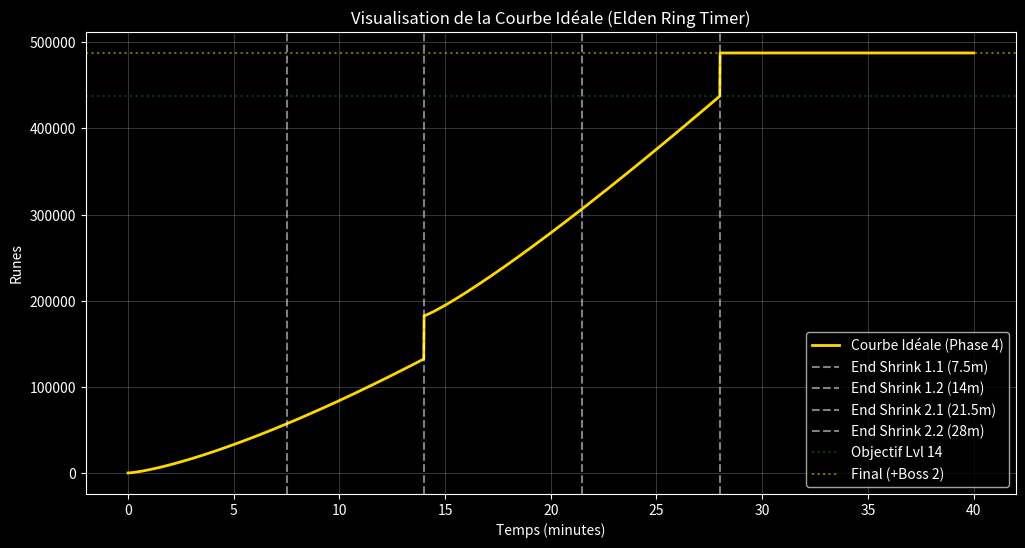

Recreate this plot in Python.
import matplotlib.pyplot as plt
import numpy as np

# Apply style BEFORE creating the figure
plt.style.use('dark_background')

def get_ideal_runes_at_time(t):
    # Constants from StateService (Phase 3 Fix)
    NR_DAY_DURATION = 840      # 14 minutes
    NR_TOTAL_TIME = 1680       # 28 minutes
    NR_FARMING_GOAL = 337578   # Target - Boss Drops (437k - 100k)
    NR_BOSS_DROPS = 50000      # 50k per boss
    NR_SNOWBALL_D1 = 1.35
    NR_SNOWBALL_D2 = 1.15
    NR_IDEAL_TARGET = 437578   # Lvl 14
    
    # Piecewise Logic
    if t < NR_DAY_DURATION:
        # Day 1: 0 -> 14m
        ratio = t / NR_TOTAL_TIME
        val = NR_FARMING_GOAL * (ratio ** NR_SNOWBALL_D1)
        return val
    elif t < NR_TOTAL_TIME:
        # Day 2: 14m -> 28m
        # Calculate Day 1 end point (Farming only)
        val_d1_end = NR_FARMING_GOAL * ((NR_DAY_DURATION / NR_TOTAL_TIME) ** NR_SNOWBALL_D1)
        start_d2 = val_d1_end + NR_BOSS_DROPS
        
        # Growth needed in Day 2 to reach Target (437k)
        rem_farming = NR_IDEAL_TARGET - start_d2
        
        # Progress in Day 2
        t_d2 = t - NR_DAY_DURATION
        ratio_d2 = t_d2 / NR_DAY_DURATION
        val = start_d2 + rem_farming * (ratio_d2 ** NR_SNOWBALL_D2)
        return val
    else:
        # Post Day 2: Flat + Boss 2 Drop
        return NR_IDEAL_TARGET + NR_BOSS_DROPS

# Generate Data
times = np.linspace(0, 2400, 2400) # Up to 40 mins for comparison
runes = [get_ideal_runes_at_time(t) for t in times]

# Plot
plt.figure(figsize=(12, 6))
plt.plot(times / 60, runes, label='Courbe Idéale (Phase 4)', color='gold', linewidth=2)

# Markers
plt.axvline(x=7.5, color='white', linestyle='--', alpha=0.5, label='End Shrink 1.1 (7.5m)')
plt.axvline(x=14, color='white', linestyle='--', alpha=0.5, label='End Shrink 1.2 (14m)')
plt.axvline(x=21.5, color='white', linestyle='--', alpha=0.5, label='End Shrink 2.1 (21.5m)')
plt.axvline(x=28, color='white', linestyle='--', alpha=0.5, label='End Shrink 2.2 (28m)')
plt.axhline(y=437578, color='green', linestyle=':', alpha=0.5, label='Objectif Lvl 14')
plt.axhline(y=437578 + 50000, color='gold', linestyle=':', alpha=0.5, label='Final (+Boss 2)')

plt.title("Visualisation de la Courbe Idéale (Elden Ring Timer)")
plt.xlabel("Temps (minutes)")
plt.ylabel("Runes")
plt.grid(True, alpha=0.2)
plt.legend()
# plt.style.use('dark_background') # Moved to top

# Save
# Save with explicit facecolor to avoid transparency issues
output_path = "ideal_curve_preview.png"
plt.savefig(output_path, facecolor='black')
print(f"Visualisation sauvegardée dans {output_path}")

# Display raw numbers at key points
print(f"t=0m: {get_ideal_runes_at_time(0):,.0f}")
print(f"t=14m (Before Boss 1): {get_ideal_runes_at_time(839):,.0f}")
print(f"t=14m (After Boss 1): {get_ideal_runes_at_time(841):,.0f}")
print(f"t=28m (Before Boss 2): {get_ideal_runes_at_time(1679):,.0f}")
print(f"t=28m (After Boss 2): {get_ideal_runes_at_time(1681):,.0f}")
